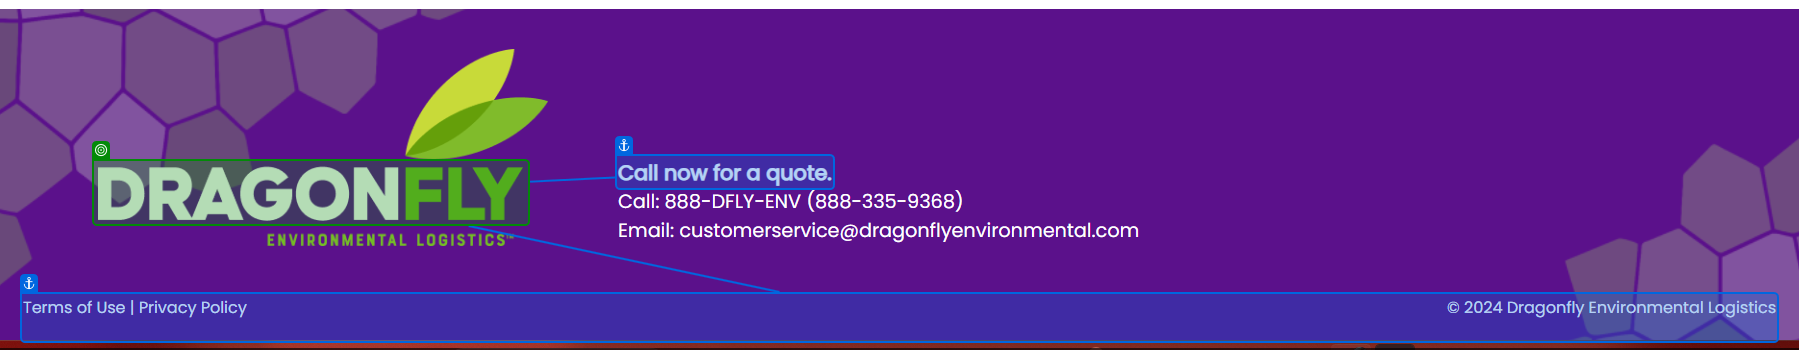
Task: Test Automation Project
Workflow: ResidentialServices_Text

Step 1: get-text from 'Terms of'
